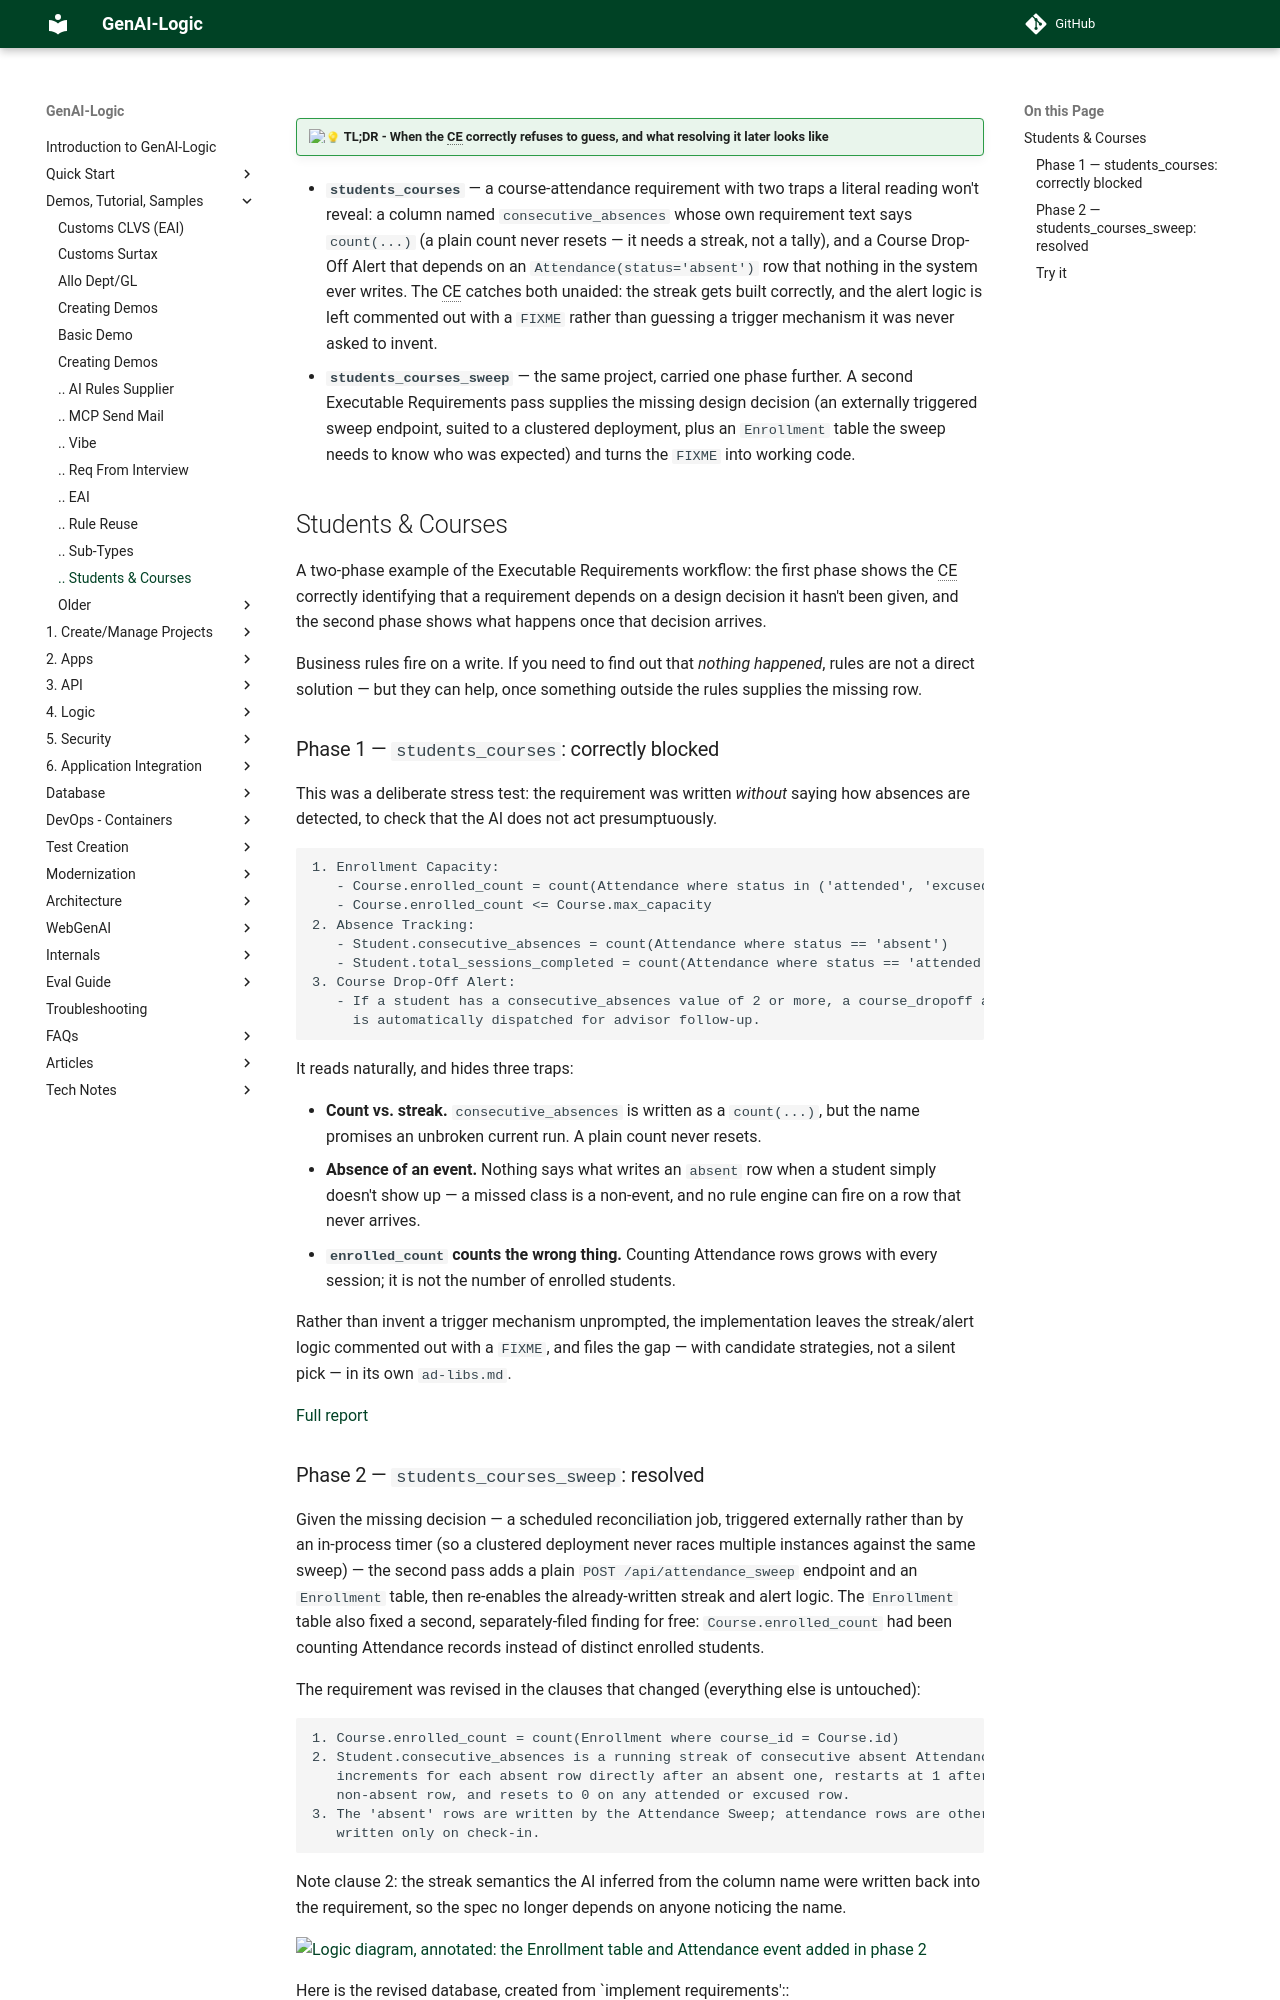

repository: ApiLogicServer/Docs · page: Sample-Students-Courses/index.html · generator: jekyll

---
title: Students & Courses
version: 1.0, 10/13/2026
---

<style>
  .md-typeset h1,
  .md-content__button {
    display: none;
  }
</style>

!!! pied-piper ":bulb: TL;DR - When the CE correctly refuses to guess, and what resolving it later looks like"

* **`students_courses`** — a course-attendance requirement with two traps a literal
  reading won't reveal: a column named `consecutive_absences` whose own requirement text
  says `count(...)` (a plain count never resets — it needs a streak, not a tally), and a
  Course Drop-Off Alert that depends on an `Attendance(status='absent')` row that nothing
  in the system ever writes. The CE catches both unaided: the streak gets built correctly,
  and the alert logic is left commented out with a `FIXME` rather than guessing a trigger
  mechanism it was never asked to invent.
* **`students_courses_sweep`** — the same project, carried one phase further. A second
  Executable Requirements pass supplies the missing design decision (an externally
  triggered sweep endpoint, suited to a clustered deployment, plus an `Enrollment` table
  the sweep needs to know who was expected) and turns the `FIXME` into working code.

# Students & Courses

A two-phase example of the Executable Requirements workflow: the first phase shows the CE
correctly identifying that a requirement depends on a design decision it hasn't been given,
and the second phase shows what happens once that decision arrives.

Business rules fire on a write. If you need to find out that *nothing happened*, rules are not
a direct solution — but they can help, once something outside the rules supplies the missing
row.

## Phase 1 — `students_courses`: correctly blocked

This was a deliberate stress test: the requirement was written *without* saying how absences
are detected, to check that the AI does not act presumptuously.

```
1. Enrollment Capacity:
   - Course.enrolled_count = count(Attendance where status in ('attended', 'excused'))
   - Course.enrolled_count <= Course.max_capacity
2. Absence Tracking:
   - Student.consecutive_absences = count(Attendance where status == 'absent')
   - Student.total_sessions_completed = count(Attendance where status == 'attended')
3. Course Drop-Off Alert:
   - If a student has a consecutive_absences value of 2 or more, a course_dropoff alert
     is automatically dispatched for advisor follow-up.
```

It reads naturally, and hides three traps:

- **Count vs. streak.** `consecutive_absences` is written as a `count(...)`, but the name
  promises an unbroken current run. A plain count never resets.
- **Absence of an event.** Nothing says what writes an `absent` row when a student simply
  doesn't show up — a missed class is a non-event, and no rule engine can fire on a row that
  never arrives.
- **`enrolled_count` counts the wrong thing.** Counting Attendance rows grows with every
  session; it is not the number of enrolled students.

Rather than invent a trigger mechanism unprompted, the implementation leaves the streak/alert
logic commented out with a `FIXME`, and files the gap — with candidate strategies, not a
silent pick — in its own `ad-libs.md`.

[Full report](https://github.com/ApiLogicServer/ApiLogicServer-src/blob/main/api_logic_server_cli/prototypes/manager/samples/failure_to_post/students_courses/docs/requirements/course_dropoff/ad-libs.md)
